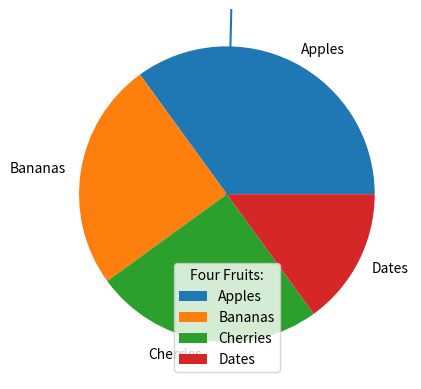

Write Python code to recreate this figure.
import matplotlib.pyplot as plt
import numpy as np
# import pyautogui
y = np.array([35, 25, 25, 15])
mylabels = ["Apples", "Bananas", "Cherries", "Dates"]
print(mylabels)
plt.pie(y, labels=mylabels)
plt.legend(title="Four Fruits:")
plt.show()

xpoints = np.array([0, 6])
ypoints = np.array([0, 250])

plt.plot(xpoints, ypoints)
plt.show()

